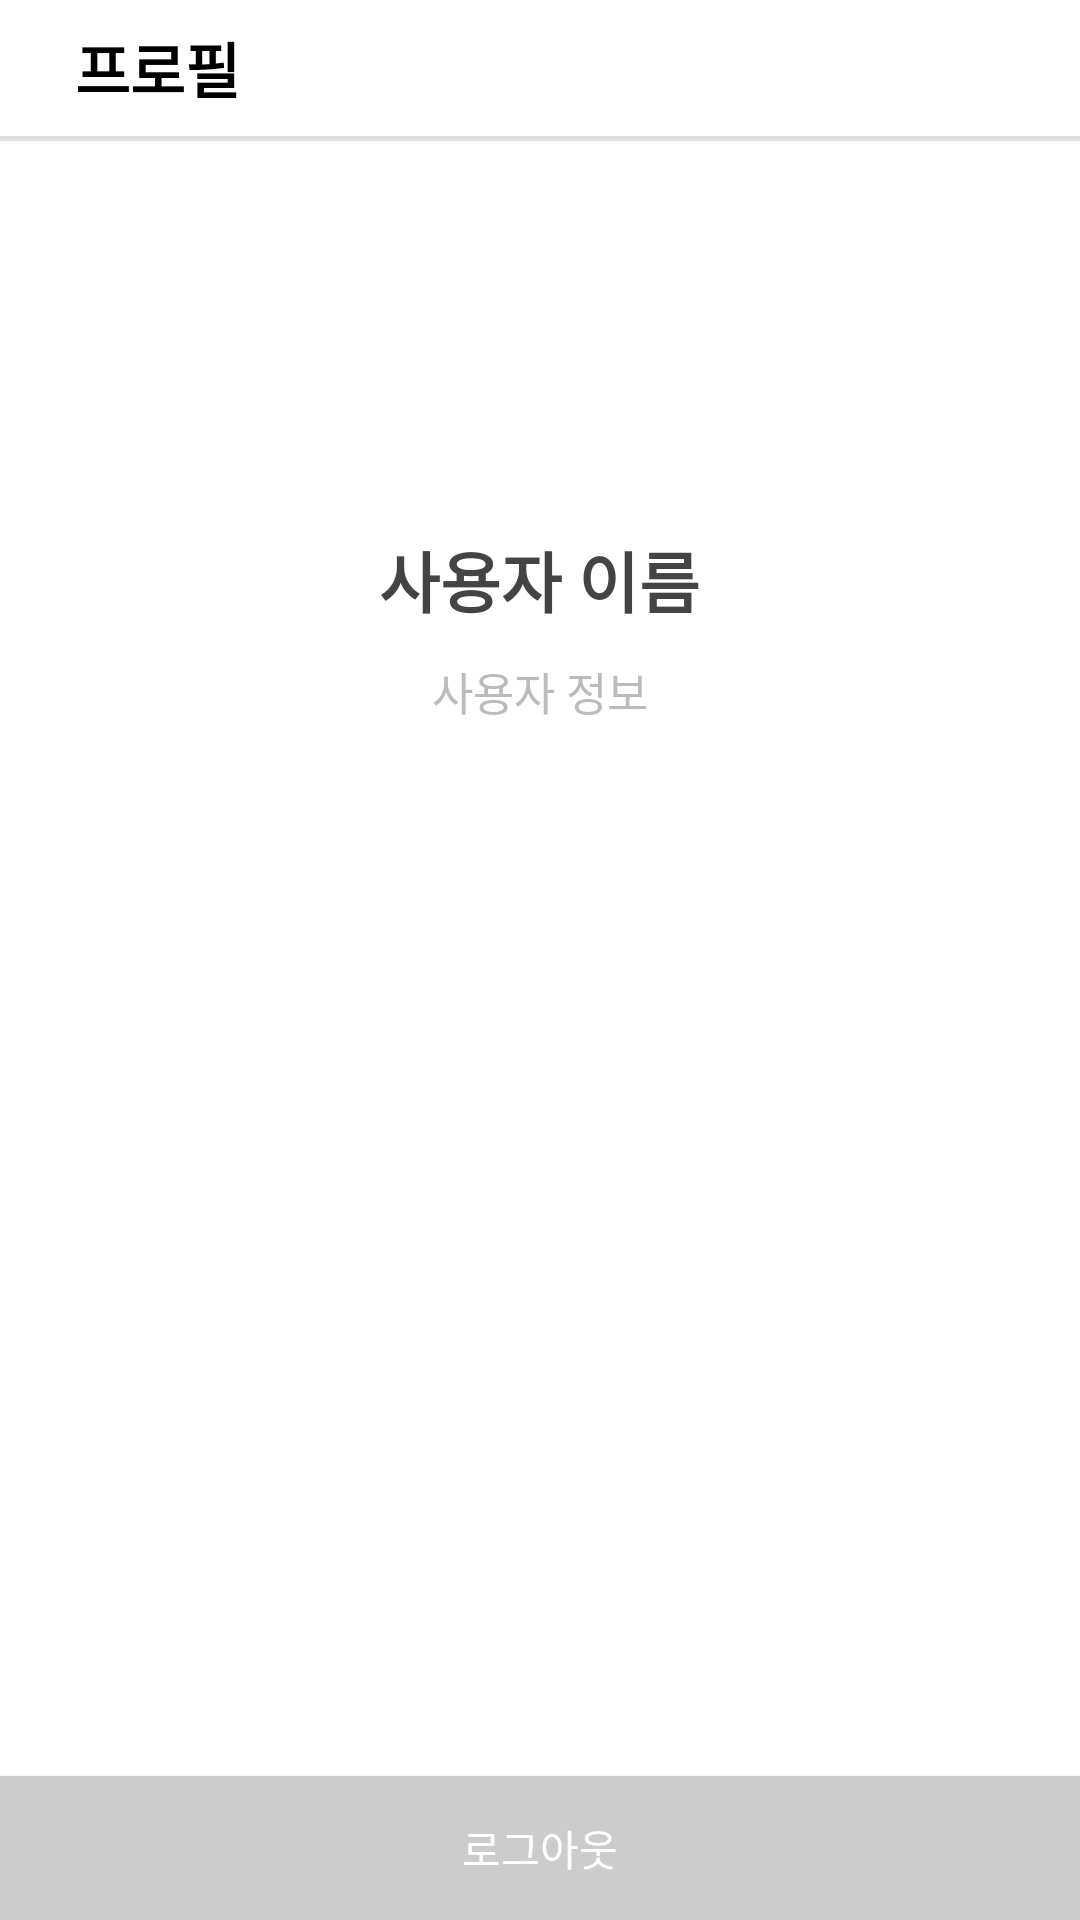

Android layout source for this screen:
<!-- AndroidManifest.xml: application theme Theme.Trashcan -->
<!-- res/layout/profile.xml -->
<?xml version="1.0" encoding="utf-8"?>
<LinearLayout xmlns:android="http://schemas.android.com/apk/res/android"
    android:id="@+id/rootView"
    android:layout_width="match_parent"
    android:layout_height="match_parent"
    android:orientation="vertical"
    android:background="@color/white">

    <LinearLayout
        android:layout_width="match_parent"
        android:layout_height="0dp"
        android:layout_weight="1"
        android:gravity="center_vertical|left"
        android:orientation="horizontal">

        <ImageButton
            android:id="@+id/btn_back"
            android:layout_width="wrap_content"
            android:layout_height="wrap_content"
            android:src="@drawable/btn_back"
            android:background="@color/white"
            android:layout_marginLeft="10dp"/>

        <TextView
            android:layout_width="wrap_content"
            android:layout_height="wrap_content"
            android:layout_marginLeft="15dp"
            android:text="프로필"
            android:textColor="@color/black"
            android:textSize="20dp"
            android:textStyle="bold" />

    </LinearLayout>
    <View
        android:layout_width="match_parent"
        android:layout_height="1.5dp"
        android:background="#DDDDDD"/>

    <LinearLayout
        android:layout_width="match_parent"
        android:layout_height="0dp"
        android:layout_weight="6.5"
        android:orientation="vertical"
        android:gravity="center_horizontal">
        <ImageView
            android:id="@+id/iv_profile"
            android:layout_width="90dp"
            android:layout_height="90dp"
            android:layout_margin="20dp"/>
        <TextView
            android:layout_width="wrap_content"
            android:layout_height="wrap_content"
            android:text="사용자 이름"
            android:textColor="#444444"
            android:id="@+id/iv_name"
            android:textSize="22dp"
            android:textStyle="bold"/>
        <TextView
            android:layout_width="wrap_content"
            android:layout_height="wrap_content"
            android:textColor="#BBBBBB"
            android:id="@+id/iv_email"
            android:text="사용자 정보"
            android:textSize="15dp"
            android:layout_marginTop="10dp"/>

    </LinearLayout>

    <LinearLayout
        android:layout_width="match_parent"
        android:layout_height="0dp"
        android:layout_weight="6.5"
        android:orientation="horizontal"
        android:gravity="center|bottom">

        <Button
            android:id="@+id/logoutBtn"
            android:layout_width="match_parent"
            android:layout_height="wrap_content"
            android:text="로그아웃"
            android:textColor="@color/white"
            android:background="#CCCCCC"/>
    </LinearLayout>

</LinearLayout>
<!-- resources referenced by this layout -->
<resources>
  <color name="black">#FF000000</color>
  <color name="white">#FFFFFFFF</color>
  <style name="Theme.Trashcan" parent="Theme.AppCompat.Light.NoActionBar">
          
          <item name="colorPrimary">#2EB567</item>
          <item name="colorPrimaryVariant">#CCCCCC</item>
          <item name="colorOnPrimary">@color/white</item>
          
          <item name="colorSecondary">@color/teal_200</item>
          <item name="colorSecondaryVariant">@color/teal_700</item>
          <item name="colorOnSecondary">@color/black</item>
          
          <item name="android:statusBarColor" tools:targetApi="l">?attr/colorPrimaryVariant</item>
          
  
          <item name="windowActionBar">false</item>
          <item name="windowNoTitle">true</item>
  
      </style>
  <color name="teal_200">#FF03DAC5</color>
  <color name="teal_700">#FF018786</color>
</resources>
